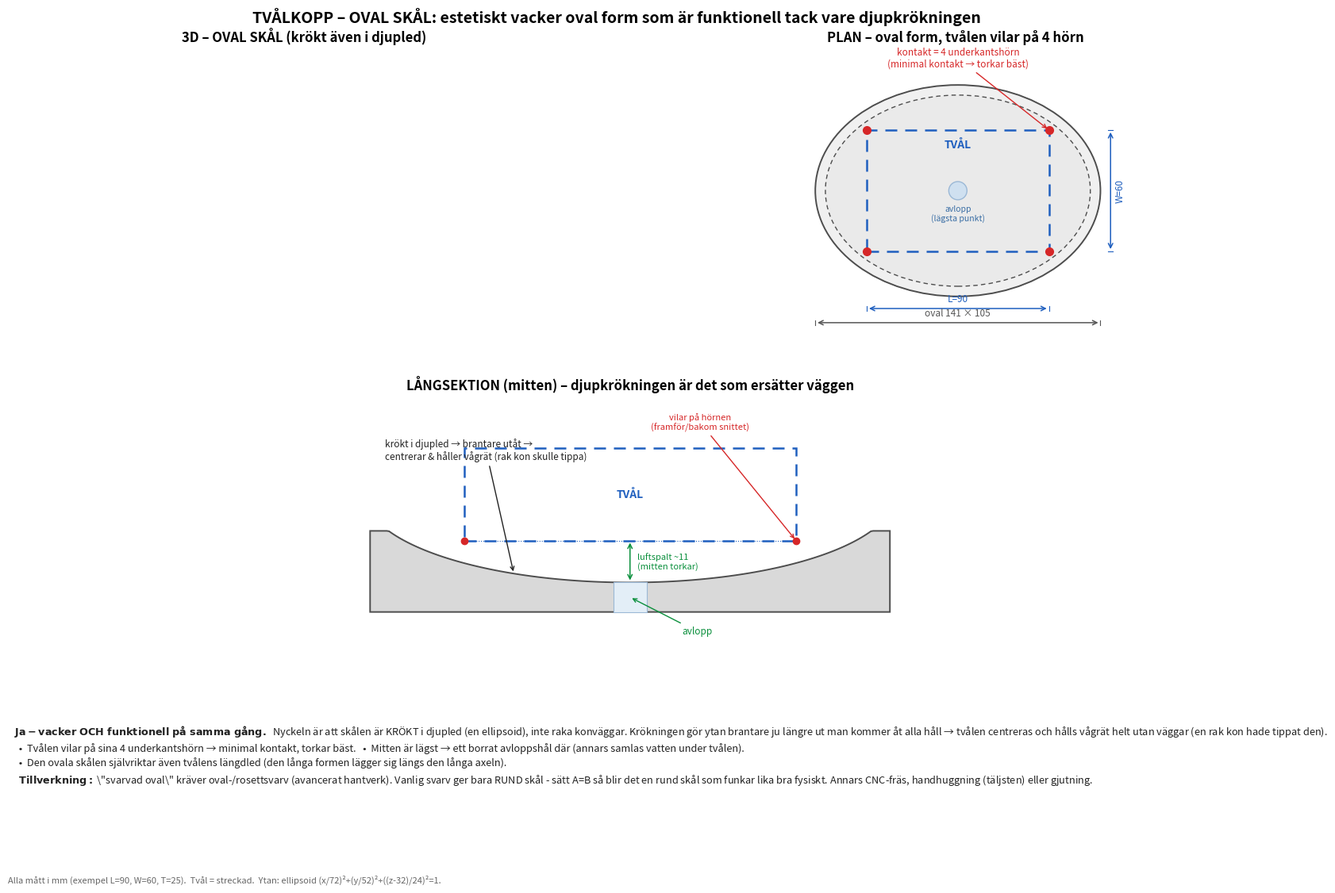

Reproduce this figure in Python.
#!/usr/bin/env python3
# -*- coding: utf-8 -*-
"""
Ritning av OVAL SKÅL-varianten (ellipsoid-skål, krökt även i djupled).
Genererar: tvalkopp_ovalskal_ritning.png
"""
import os
import numpy as np
import matplotlib
matplotlib.use("Agg")
import matplotlib.pyplot as plt
from matplotlib.patches import Polygon, Rectangle, Ellipse, Circle
from matplotlib.gridspec import GridSpec

# parametrar (= tvalkopp_ovalskal.scad)
L, W, T = 90.0, 60.0, 25.0
A, B, C, fmin, H, border, drain_d = 72.0, 52.0, 24.0, 8.0, 22.0, 5.0, 9.0
half = L/2
zc = fmin + C

def surf(x, y):
    v = 1 - (x/A)**2 - (y/B)**2
    return zc - C*np.sqrt(np.clip(v, 0, None))

rest = float(surf(half, W/2))                       # vilar på hörnen
rimx = A*np.sqrt(max(0, 1-((H-zc)/C)**2))
rimy = B*np.sqrt(max(0, 1-((H-zc)/C)**2))
BLx, BLy = rimx + border, rimy + border

DISH, DISH_E = "#d9d9d9", "#4d4d4d"
SOAP, RED, DIM, NOTE, GRN = "#1f5fbf", "#d62728", "#555555", "#222222", "#0a8f3c"

def dim_h(ax,x0,x1,y,text,off=2.2,fs=8.5,color=DIM):
    ax.annotate("",xy=(x1,y),xytext=(x0,y),arrowprops=dict(arrowstyle="<->",color=color,lw=1.1))
    for xx in (x0,x1): ax.plot([xx,xx],[y-1.2,y+1.2],color=color,lw=0.8)
    ax.text((x0+x1)/2,y+off,text,ha="center",va="bottom",color=color,fontsize=fs)
def dim_v(ax,y0,y1,x,text,off=2.2,fs=8.5,color=DIM):
    ax.annotate("",xy=(x,y1),xytext=(x,y0),arrowprops=dict(arrowstyle="<->",color=color,lw=1.1))
    for yy in (y0,y1): ax.plot([x-1.2,x+1.2],[yy,yy],color=color,lw=0.8)
    ax.text(x+off,(y0+y1)/2,text,ha="left",va="center",color=color,fontsize=fs,rotation=90)

fig = plt.figure(figsize=(16.5, 11.5))
gs = GridSpec(3, 2, height_ratios=[1.0, 0.9, 0.5], hspace=0.26, wspace=0.10,
              left=0.035, right=0.985, top=0.92, bottom=0.03)

# --- 3D render
ax0 = fig.add_subplot(gs[0,0]); ax0.axis("off")
ax0.set_title("3D – OVAL SKÅL (krökt även i djupled)", fontsize=12, fontweight="bold")
if os.path.exists("ovalskal_iso.png"): ax0.imshow(plt.imread("ovalskal_iso.png"))

# --- PLAN
ax = fig.add_subplot(gs[0,1]); ax.set_aspect("equal"); ax.axis("off")
ax.set_title("PLAN – oval form, tvålen vilar på 4 hörn", fontsize=12, fontweight="bold")
ax.add_patch(Ellipse((0,0),2*BLx,2*BLy,facecolor="#f0f0f0",edgecolor=DISH_E,lw=1.4))
ax.add_patch(Ellipse((0,0),2*rimx,2*rimy,facecolor="#eaeaea",edgecolor=DISH_E,lw=1.0,ls=(0,(4,3))))
ax.add_patch(Circle((0,0),drain_d/2,facecolor="#cfe0f0",edgecolor="#9bb8d6",lw=1))
ax.text(0,-7,"avlopp\n(lägsta punkt)",ha="center",va="top",color="#3a6ea5",fontsize=7.5)
ax.add_patch(Rectangle((-half,-W/2),L,W,fill=False,edgecolor=SOAP,lw=1.8,ls=(0,(6,4))))
ax.text(0,W/2-9,"TVÅL",ha="center",color=SOAP,fontsize=10,fontweight="bold")
for sx in (-half,half):
    for sy in (-W/2,W/2): ax.plot(sx,sy,"o",color=RED,ms=7,zorder=5)
ax.annotate("kontakt = 4 underkantshörn\n(minimal kontakt → torkar bäst)",
            xy=(half,W/2),xytext=(0,BLy+9),color=RED,fontsize=8.5,ha="center",
            arrowprops=dict(arrowstyle="->",color=RED,lw=1))
dim_h(ax,-half,half,-BLy-6,f"L={L:.0f}",color=SOAP)
dim_v(ax,-W/2,W/2,BLx+5,f"W={W:.0f}",color=SOAP)
dim_h(ax,-BLx,BLx,-BLy-13,f"oval {2*BLx:.0f} × {2*BLy:.0f}")
ax.set_xlim(-BLx-24,BLx+22); ax.set_ylim(-BLy-20,BLy+18)

# --- LÅNGSEKTION (genom mitten, y=0)
ax = fig.add_subplot(gs[1,:]); ax.set_aspect("equal"); ax.axis("off")
ax.set_title("LÅNGSEKTION (mitten) – djupkrökningen är det som ersätter väggen",
             fontsize=12, fontweight="bold")
xs = np.linspace(-BLx, BLx, 220)
top = [min(H, float(surf(x,0))) for x in xs]
mat = [(-BLx,0)] + list(zip(xs, top)) + [(BLx,0)]
ax.add_patch(Polygon(mat, closed=True, facecolor=DISH, edgecolor=DISH_E, lw=1.4))
# drän
ax.add_patch(Rectangle((-drain_d/2,0),drain_d,fmin,facecolor="#e3eef7",edgecolor="#9bb8d6",lw=0.8))
ax.annotate("avlopp",xy=(0,fmin/2),xytext=(14,-6),color=GRN,fontsize=8.5,
            arrowprops=dict(arrowstyle="->",color=GRN,lw=1))
# soap
ax.add_patch(Polygon([(-half,rest),(half,rest),(half,rest+T),(-half,rest+T)],
                     closed=True,fill=False,edgecolor=SOAP,lw=1.8,ls=(0,(6,4))))
ax.text(0,rest+T/2,"TVÅL",ha="center",va="center",color=SOAP,fontsize=10,fontweight="bold")
ax.plot([-half,half],[rest,rest],color=SOAP,lw=0.8,ls=":")
for sx in (-half,half): ax.plot(sx,rest,"o",color=RED,ms=6,zorder=6)
ax.annotate("vilar på hörnen\n(framför/bakom snittet)",xy=(half,rest),
            xytext=(half-26,rest+30),color=RED,fontsize=8,ha="center",
            arrowprops=dict(arrowstyle="->",color=RED,lw=1))
ax.annotate("",xy=(0,float(surf(0,0))),xytext=(0,rest),arrowprops=dict(arrowstyle="<->",color=GRN,lw=1.1))
ax.text(2,(float(surf(0,0))+rest)/2,f"luftspalt ~{rest-float(surf(0,0)):.0f}\n(mitten torkar)",
        color=GRN,fontsize=8,va="center")
ax.annotate("krökt i djupled → brantare utåt →\ncentrerar & håller vågrät (rak kon skulle tippa)",
            xy=(-half*0.7,float(surf(-half*0.7,0))),xytext=(-BLx+4,rest+T-3),
            color=NOTE,fontsize=8.5,ha="left",arrowprops=dict(arrowstyle="->",color=NOTE,lw=1))
ax.set_xlim(-BLx-22,BLx+22); ax.set_ylim(-12,rest+T+14)

# --- text
axt = fig.add_subplot(gs[2,:]); axt.axis("off"); axt.set_xlim(0,100); axt.set_ylim(0,10)
txt = (
    r"$\bf{Ja-vacker\ OCH\ funktionell\ på\ samma\ gång.}$  Nyckeln är att skålen är KRÖKT i djupled (en ellipsoid), inte raka konväggar. "
    "Krökningen gör ytan brantare ju längre ut man kommer åt alla håll → tvålen centreras och hålls vågrät helt utan väggar (en rak kon hade tippat den).\n"
    "  •  Tvålen vilar på sina 4 underkantshörn → minimal kontakt, torkar bäst.   •  Mitten är lägst → ett borrat avloppshål där (annars samlas vatten under tvålen).\n"
    "  •  Den ovala skålen självriktar även tvålens längdled (den långa formen lägger sig längs den långa axeln).\n"
    r"  $\bf{Tillverkning:}$ \"svarvad oval\" kräver oval-/rosettsvarv (avancerat hantverk). Vanlig svarv ger bara RUND skål - sätt A=B så blir det en rund "
    "skål som funkar lika bra fysiskt. Annars CNC-fräs, handhuggning (täljsten) eller gjutning."
)
axt.text(0.5,9.5,txt,ha="left",va="top",fontsize=9.2,color=NOTE,linespacing=1.45)

fig.suptitle("TVÅLKOPP – OVAL SKÅL: estetiskt vacker oval form som är funktionell tack vare djupkrökningen",
             fontsize=14, fontweight="bold", y=0.965)
fig.text(0.035,0.005,"Alla mått i mm (exempel L=90, W=60, T=25).  Tvål = streckad.  Ytan: ellipsoid (x/%g)²+(y/%g)²+((z-%g)/%g)²=1."
         %(A,B,zc,C),fontsize=8,color="#666")
fig.savefig("tvalkopp_ovalskal_ritning.png", dpi=130)
print("Sparade tvalkopp_ovalskal_ritning.png  (rest=%.1f, rim=%.0fx%.0f, oval=%.0fx%.0f)"
      %(rest,2*rimx,2*rimy,2*BLx,2*BLy))
